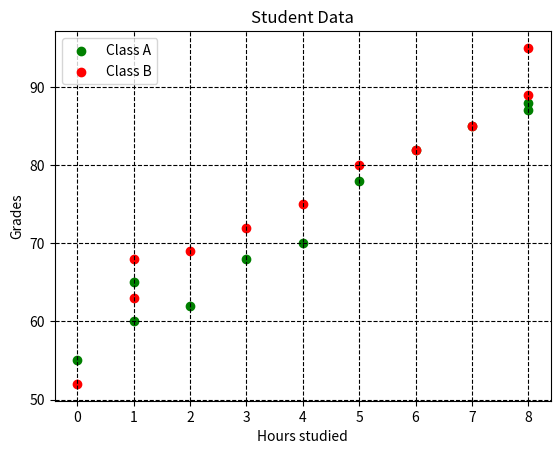

Source code (Python):
import matplotlib.pyplot as plt
import matplotlib.pyplot as ply
import numpy as np

x1 = np.array([0, 1, 1, 2, 3, 4, 5, 6, 7, 8, 8])
y1 = np.array([55, 60, 65, 62, 68, 70, 78, 82, 85, 87, 88])

x2 = np.array([0, 1, 1, 2, 3, 4, 5, 6, 7, 8, 8])
y2 = np.array([52, 63, 68, 69, 72, 75, 80, 82, 85, 89, 95])

plt.scatter(x1, y1, color="green", label="Class A")
plt.scatter(x2, y2, color="red", label="Class B")
plt.title("Student Data")
plt.xlabel("Hours studied")
plt.ylabel("Grades")
plt.grid(color="black", linestyle="dashed")

plt.legend()
plt.show()
